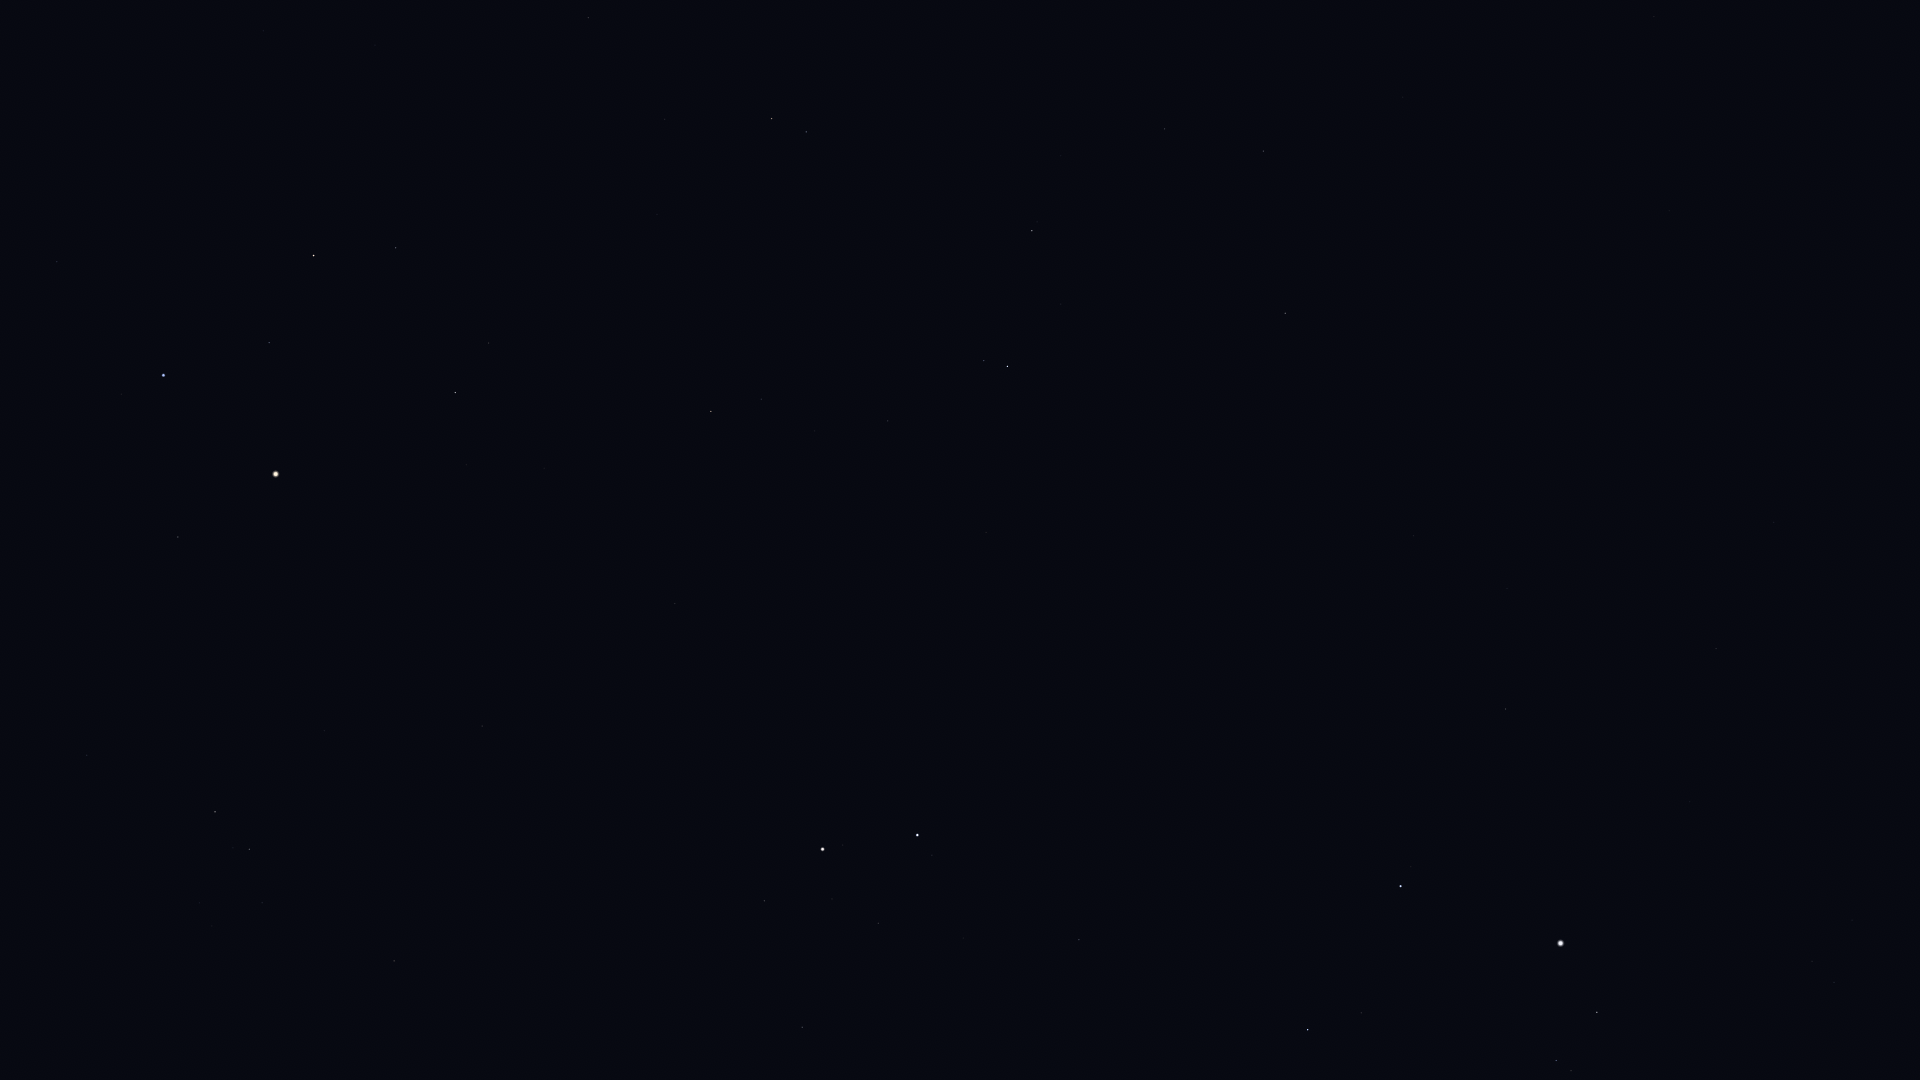

Values plotted in this chart, from the file beside it:
Star_ID, Name, X, Y
17847, Atlas, 276, 474
17959, HIP 17959, 1919, 415
18505, HIP 18505, 1907, 616
22783, HIP 22783, 1774, 522
23416, Almaaz, 1597, 1012
23453, Saclateni, 1571, 1071
23767, Haedus, 1556, 1061
24003, Mago, 1759, 440
24608, Capella, 1561, 943
25110, HIP 25110, 1797, 216
28360, Menkalinan, 1401, 886
28380, Mahasim, 1308, 1030
30060, HIP 30060, 1507, 588
30860, Lucilinburhuc, 1229, 925
32916, Nervia, 1183, 834
33018, HIP 33018, 1079, 940
33449, HIP 33449, 1414, 536
34693, HIP 34693, 963, 938
35550, HIP 35550, 802, 1027
36046, HIP 36046, 878, 923
36145, HIP 36145, 1211, 615
36850, Castor, 917, 835
36962, HIP 36962, 832, 899
37740, HIP 37740, 764, 901
37826, Pollux, 823, 849
40167, Tegmine, 563, 875
40526, Tarf, 394, 961
40687, Násti, 1315, 331
40843, HIP 40843, 712, 727
40881, Piautos, 654, 763
41075, Alsciaukat, 986, 533
41704, Muscida, 1285, 313
42402, Minchir, 212, 926
42446, Gakyid, 398, 810
42556, Meleph, 519, 730
42806, Asellus Borealis, 548, 696
42911, Asellus Australis, 482, 726
43109, Ashlesha, 249, 849
43587, Copernicus, 653, 584
43674, Stribor, 739, 531
44066, Acubens, 324, 731
44127, Talitha, 1007, 366
44248, HIP 44248, 888, 421
44471, Alkaphrah, 984, 361
44700, HIP 44700, 815, 431
44946, Nahn, 496, 575
45336, HIP 45336, 87, 755
45688, HIP 45688, 761, 399
45860, HIP 45860, 711, 412
46471, Intercrus, 917, 291
46750, Alterf, 466, 465
46952, HIP 46952, 728, 343
47087, Illyrian, 693, 349
47508, Subra, 178, 537
48455, Rasalas, 489, 343
49593, HIP 49593, 657, 215
49669, Regulus, 164, 375
50335, Adhafera, 396, 248
50372, Tania Borealis, 806, 132
50583, Algieba, 314, 256
... 3 more rows
